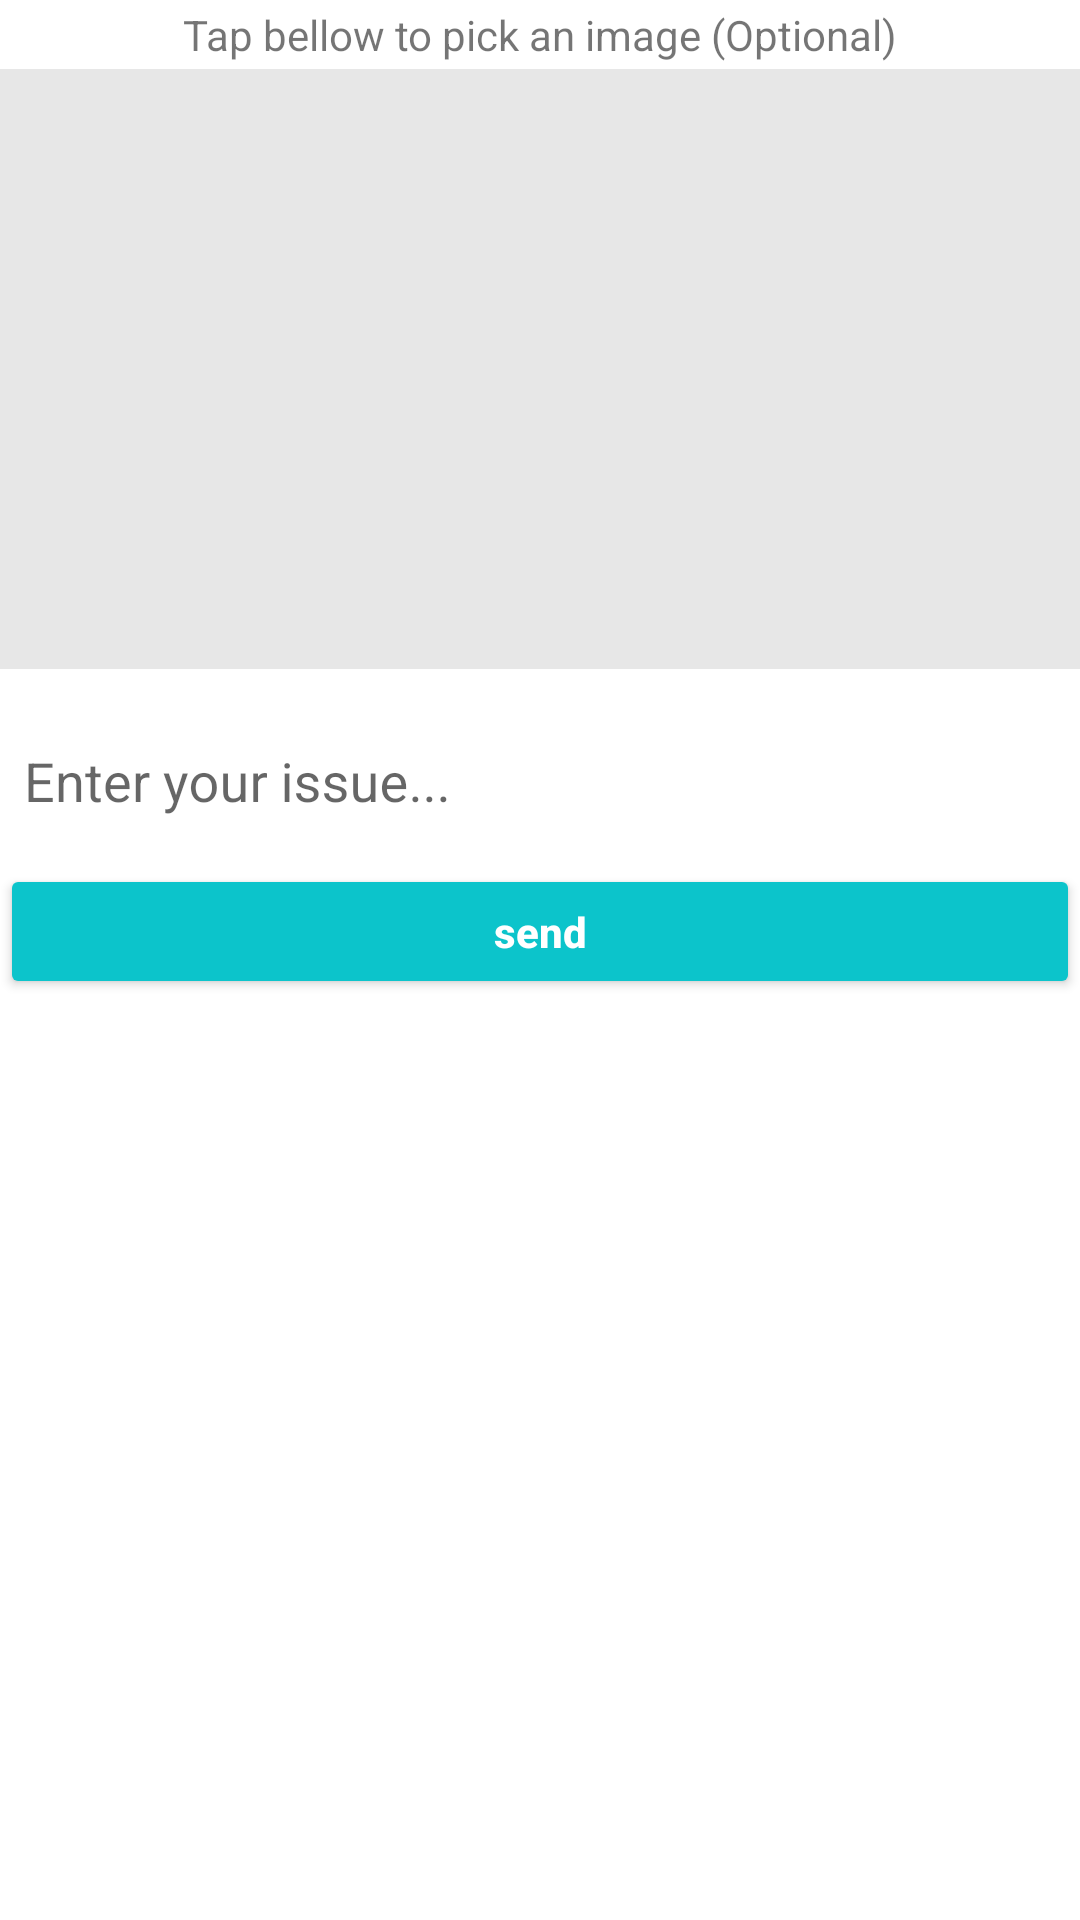

Produce the Android XML layout that renders to this screen, including the resource entries it uses.
<!-- AndroidManifest.xml: application theme AppTheme -->
<!-- res/layout/dialog_issue_to_send.xml -->
<?xml version="1.0" encoding="utf-8"?>
<android.support.v7.widget.AlertDialogLayout
    xmlns:android="http://schemas.android.com/apk/res/android" android:layout_width="match_parent"
    android:layout_height="wrap_content"
    android:background="@color/white">

    <ScrollView
        android:layout_width="match_parent"
        android:layout_height="match_parent">
        <LinearLayout
            android:layout_width="match_parent"
            android:layout_height="match_parent"
            android:orientation="vertical">
            <TextView
                android:layout_width="match_parent"
                android:layout_height="wrap_content"
                android:textAlignment="center"
                android:text="Tap bellow to pick an image (Optional)"
                android:layout_marginTop="2dp"/>

            <ImageView
                android:layout_width="match_parent"
                android:layout_height="200dp"
                android:src="@color/lightgray"
                android:layout_marginTop="2dp"
                android:id="@+id/image_issue_to_pick"/>
            <LinearLayout
                android:layout_width="match_parent"
                android:layout_height="wrap_content"
                android:orientation="vertical"
                android:paddingLeft="8dp"
                android:paddingRight="8dp"
                android:layout_marginTop="10dp"
                android:elevation="10dp">
                <android.support.design.widget.TextInputLayout
                    android:layout_width="match_parent"
                    android:layout_height="45dp"
                    android:id="@+id/edt_issue">
                    <android.support.design.widget.TextInputEditText
                        android:layout_width="match_parent"
                        android:layout_height="match_parent"
                        android:hint="Enter your issue..."
                        android:id="@+id/edt_issue_main"
                        android:textColorHint="@color/colorPrimaryDark"
                        android:background="@drawable/shape_edit"
                        android:inputType="textMultiLine"/>
                </android.support.design.widget.TextInputLayout>
            </LinearLayout>

            <Button
                android:layout_width="match_parent"
                android:layout_height="45dp"
                android:id="@+id/btn_send_issue_dialog"
                android:theme="@style/PrimaryButton"
                android:textColorHint="@color/Black"
                android:text="send"
                android:textAllCaps="false"
                android:textStyle="bold"
                android:layout_marginTop="10dp"
                android:layout_marginBottom="2dp"/>
        </LinearLayout>
    </ScrollView>

</android.support.v7.widget.AlertDialogLayout>
<!-- resources referenced by this layout -->
<resources>
  <color name="Black">#000000</color>
  <color name="colorPrimaryDark">#0CC4CB</color>
  <color name="lightgray">#e7e7e7</color>
  <color name="white">#ffffff</color>
  <!-- drawable shape_edit (drawable) -->
  <?xml version="1.0" encoding="utf-8"?>
  <shape xmlns:android="http://schemas.android.com/apk/res/android"
      android:shape="rectangle">
  
      <solid
          android:color="@color/white"/>
  
      <corners
          android:topRightRadius="10dp"
          android:topLeftRadius="10dp"
          android:bottomRightRadius="10dp"
          android:bottomLeftRadius="10dp"/>
  </shape>
  <style name="PrimaryButton" parent="Theme.AppCompat">
          <item name="colorButtonNormal">@color/colorPrimary</item>
          <item name="colorControlHighlight">@color/colorAccent</item>
      </style>
  <style name="AppTheme" parent="Theme.AppCompat.Light.DarkActionBar">
          
          <item name="colorPrimary">@color/colorPrimary</item>
          <item name="colorPrimaryDark">@color/colorPrimaryDark</item>
          <item name="colorAccent">@color/colorAccent</item>
      </style>
  <color name="colorPrimary">#0CC4CB</color>
  <color name="colorAccent">#e54927</color>
</resources>
